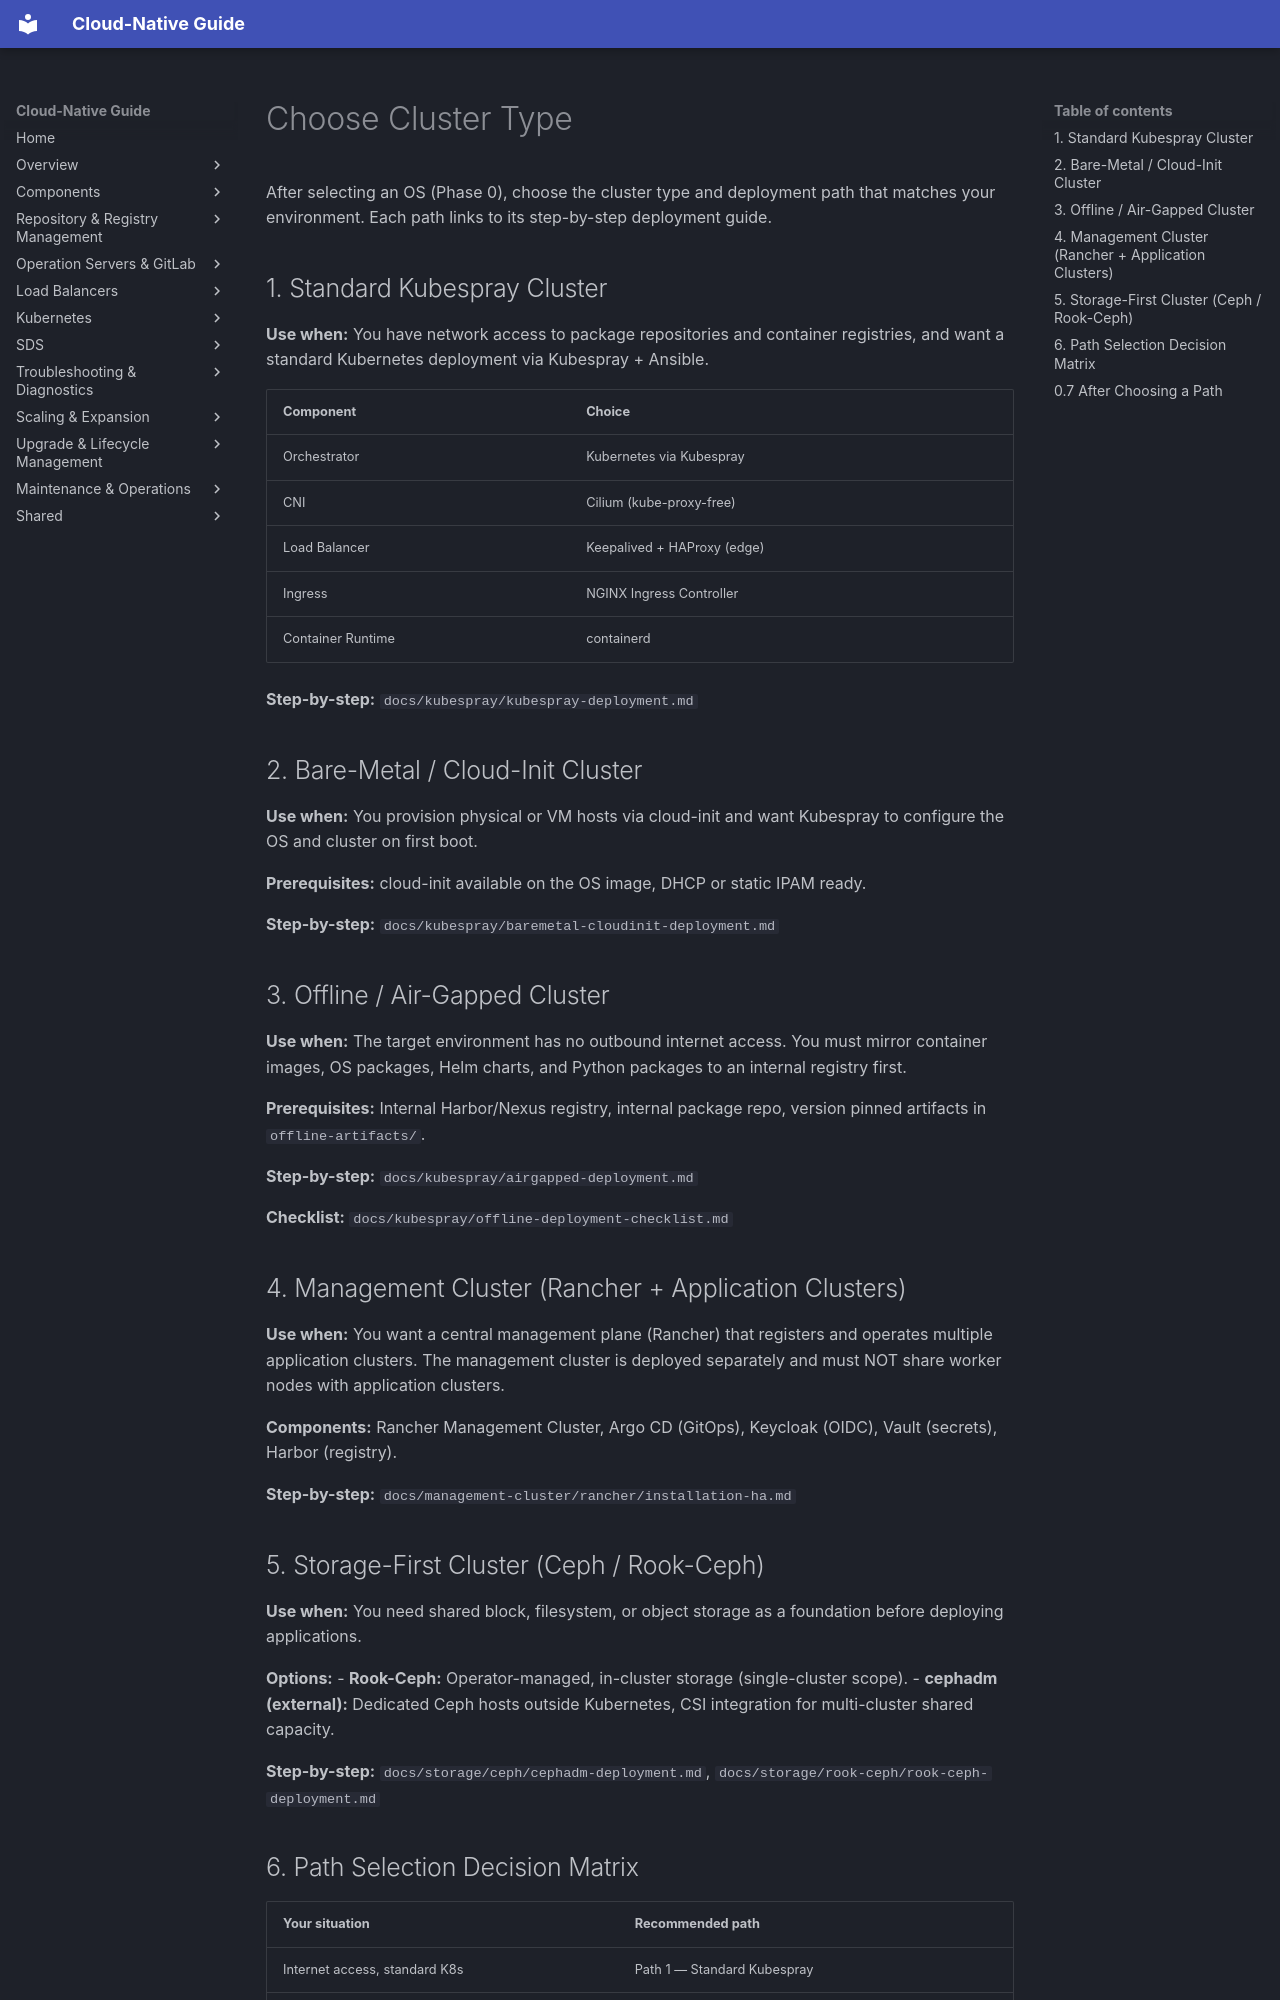

repository: DavoudTeimouri/cloud-native-guide · page: deploy/choose-cluster-type/index.html · generator: mkdocs

# Choose Cluster Type

After selecting an OS (Phase 0), choose the cluster type and deployment path that
matches your environment. Each path links to its step-by-step deployment guide.

## 1. Standard Kubespray Cluster

**Use when:** You have network access to package repositories and container
registries, and want a standard Kubernetes deployment via Kubespray + Ansible.

| Component | Choice |
|-----------|--------|
| Orchestrator | Kubernetes via Kubespray |
| CNI | Cilium (kube-proxy-free) |
| Load Balancer | Keepalived + HAProxy (edge) |
| Ingress | NGINX Ingress Controller |
| Container Runtime | containerd |

**Step-by-step:** `docs/kubespray/kubespray-deployment.md`

## 2. Bare-Metal / Cloud-Init Cluster

**Use when:** You provision physical or VM hosts via cloud-init and want Kubespray
to configure the OS and cluster on first boot.

**Prerequisites:** cloud-init available on the OS image, DHCP or static IPAM ready.

**Step-by-step:** `docs/kubespray/baremetal-cloudinit-deployment.md`

## 3. Offline / Air-Gapped Cluster

**Use when:** The target environment has no outbound internet access. You must
mirror container images, OS packages, Helm charts, and Python packages to an
internal registry first.

**Prerequisites:** Internal Harbor/Nexus registry, internal package repo, version
pinned artifacts in `offline-artifacts/`.

**Step-by-step:** `docs/kubespray/airgapped-deployment.md`

**Checklist:** `docs/kubespray/offline-deployment-checklist.md`

## 4. Management Cluster (Rancher + Application Clusters)

**Use when:** You want a central management plane (Rancher) that registers and
operates multiple application clusters. The management cluster is deployed
separately and must NOT share worker nodes with application clusters.

**Components:** Rancher Management Cluster, Argo CD (GitOps), Keycloak (OIDC),
Vault (secrets), Harbor (registry).

**Step-by-step:** `docs/management-cluster/rancher/installation-ha.md`

## 5. Storage-First Cluster (Ceph / Rook-Ceph)

**Use when:** You need shared block, filesystem, or object storage as a foundation
before deploying applications.

**Options:**
- **Rook-Ceph:** Operator-managed, in-cluster storage (single-cluster scope).
- **cephadm (external):** Dedicated Ceph hosts outside Kubernetes, CSI integration
  for multi-cluster shared capacity.

**Step-by-step:** `docs/storage/ceph/cephadm-deployment.md`,
`docs/storage/rook-ceph/rook-ceph-deployment.md`
